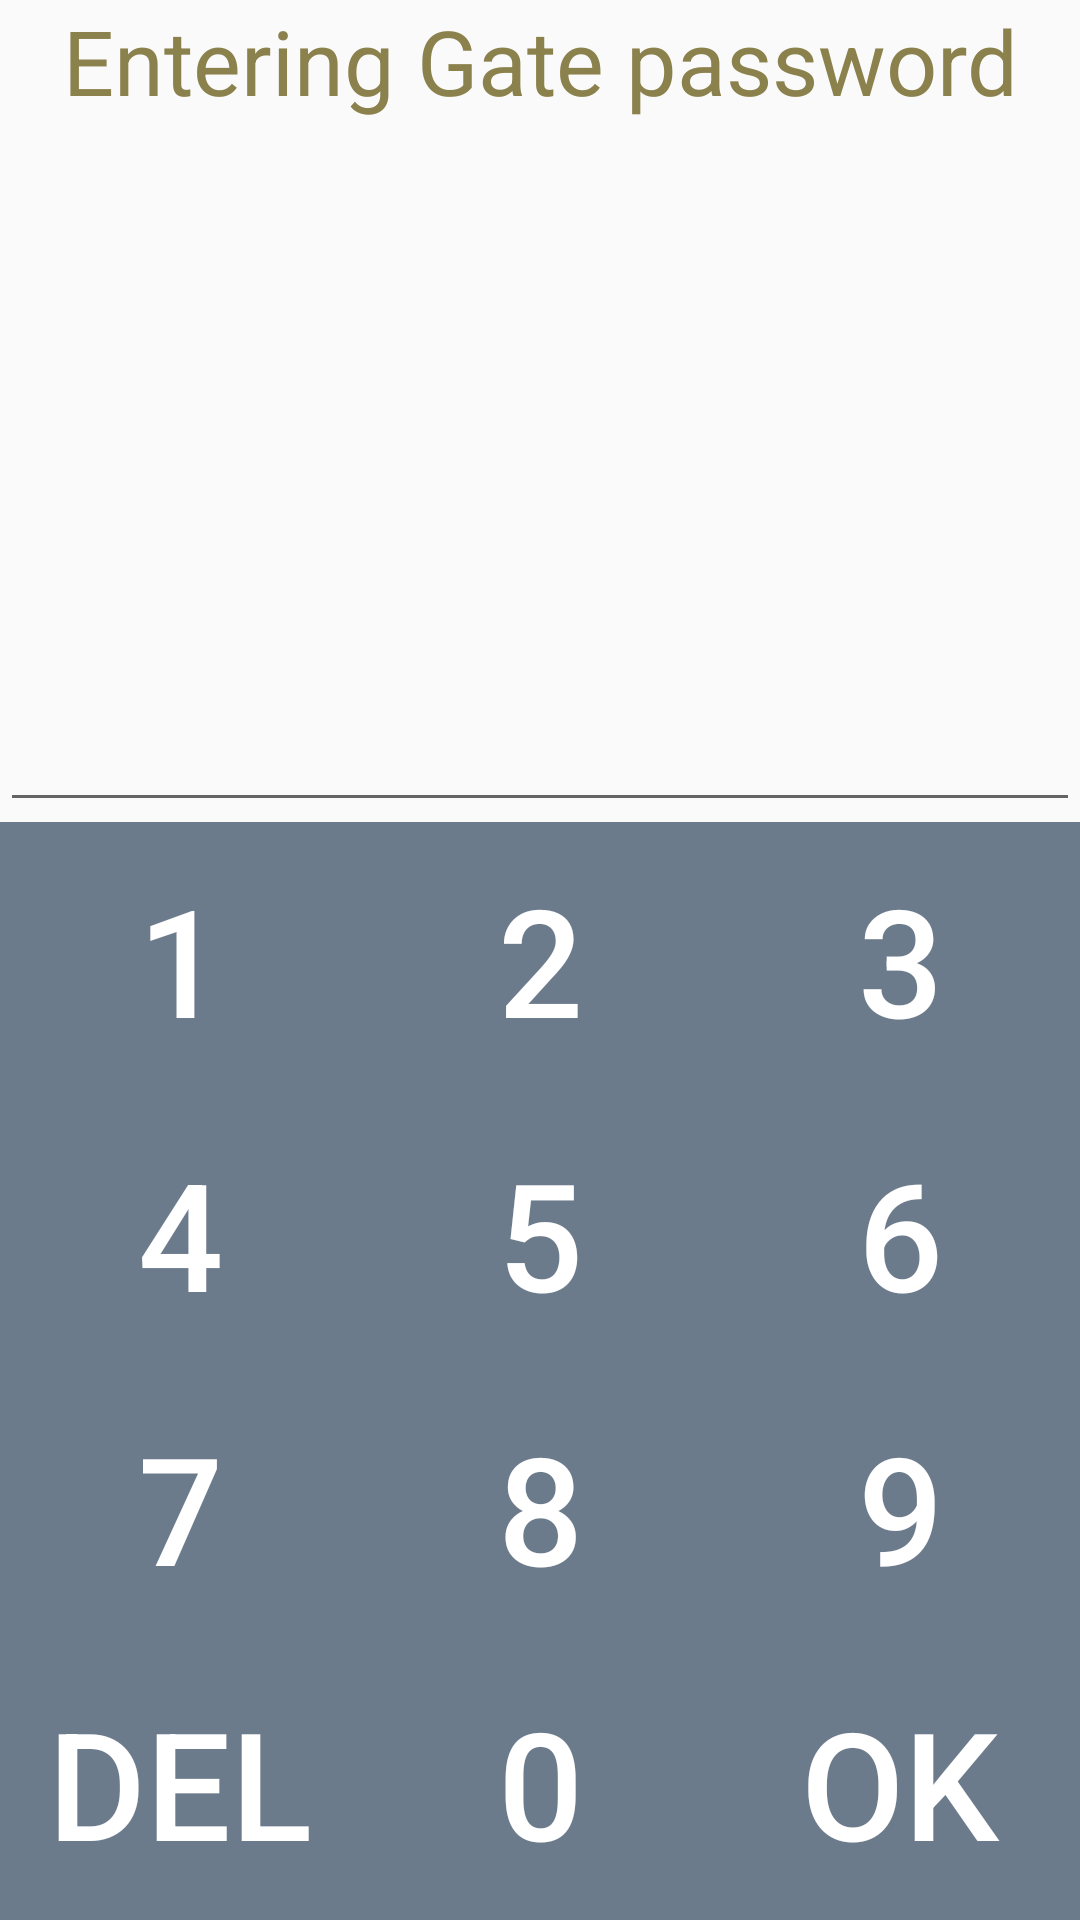

The Android layout XML behind this screen, and the referenced resources:
<!-- AndroidManifest.xml: application theme Theme.DemoAndroid -->
<!-- res/layout/activity_gate_numpad.xml -->
<?xml version="1.0" encoding="utf-8"?>

<LinearLayout xmlns:android="http://schemas.android.com/apk/res/android"
    xmlns:app="http://schemas.android.com/apk/res-auto"
    xmlns:tools="http://schemas.android.com/tools"
    android:layout_width="match_parent"
    android:layout_height="match_parent"
    tools:context=".Controller.GateNumpad"
    android:orientation="vertical">
    <LinearLayout
        android:layout_width="match_parent"
        android:layout_height="0dp"
        android:layout_weight="3"
        android:orientation="vertical"
        android:gravity="center_horizontal"
        >
        <LinearLayout
            android:layout_width="match_parent"
            android:layout_height="0dp"
            android:layout_weight="0.5"
            >
            <TextView
                android:layout_width="match_parent"
                android:layout_height="match_parent"
                android:text="Entering Gate password"
                android:textSize="30dp"
                android:textColor="#8B814C"
                android:gravity="center">
            </TextView>
        </LinearLayout>
        <LinearLayout
            android:layout_width="match_parent"
            android:layout_height="0dp"
            android:layout_weight="3"
            >
            <EditText
                android:id="@+id/gatepass"
                android:layout_width="match_parent"
                android:layout_height="match_parent"
                android:textSize="30dp"
                android:textColor="#8B814C"
                android:gravity="center">
            </EditText>
        </LinearLayout>
    </LinearLayout>
    <LinearLayout
        android:layout_width="match_parent"
        android:layout_height="0dp"
        android:layout_weight="1"
        android:orientation="horizontal"
        >
        <LinearLayout
            android:layout_width="0dp"
            android:layout_height="match_parent"
            android:layout_weight="1"
            >
            <Button
                android:id="@+id/button1"
                android:layout_width="match_parent"
                android:layout_height="match_parent"
                android:text = "1"
                android:textColor="@color/white"
                android:background="#6C7B8B
"
                android:textSize="50dp">
            </Button>
        </LinearLayout>
        <LinearLayout
            android:layout_width="0dp"
            android:layout_height="match_parent"
            android:layout_weight="1"
            >
            <Button
                android:id="@+id/button2"
                android:layout_width="match_parent"
                android:layout_height="match_parent"
                android:textColor="@color/white"
                android:background="#6C7B8B"
                android:text = "2"
                android:textSize="50dp">
            </Button>
        </LinearLayout>
        <LinearLayout
            android:layout_width="0dp"
            android:layout_height="match_parent"
            android:layout_weight="1"
            >
            <Button
                android:id="@+id/button3"
                android:layout_width="match_parent"
                android:layout_height="match_parent"
                android:textColor="@color/white"
                android:background="#6C7B8B"
                android:text = "3"
                android:textSize="50dp">
            </Button>
        </LinearLayout>
    </LinearLayout>
    <LinearLayout
        android:layout_width="match_parent"
        android:layout_height="0dp"
        android:layout_weight="1"
        android:orientation="horizontal"
        >
        <LinearLayout
            android:layout_width="0dp"
            android:layout_height="match_parent"
            android:layout_weight="1"
            >
            <Button
                android:id="@+id/button4"
                android:layout_width="match_parent"
                android:layout_height="match_parent"
                android:textColor="@color/white"
                android:background="#6C7B8B"
                android:text = "4"
                android:textSize="50dp">
            </Button>
        </LinearLayout>
        <LinearLayout
            android:layout_width="0dp"
            android:layout_height="match_parent"
            android:layout_weight="1"
            >
            <Button
                android:id="@+id/button5"
                android:layout_width="match_parent"
                android:layout_height="match_parent"
                android:textColor="@color/white"
                android:background="#6C7B8B"
                android:text = "5"
                android:textSize="50dp">
            </Button>
        </LinearLayout>
        <LinearLayout
            android:layout_width="0dp"
            android:layout_height="match_parent"
            android:layout_weight="1"
            >
            <Button
                android:id="@+id/button6"
                android:layout_width="match_parent"
                android:layout_height="match_parent"
                android:textColor="@color/white"
                android:background="#6C7B8B"
                android:text = "6"
                android:textSize="50dp">
            </Button>
        </LinearLayout>
    </LinearLayout>
    <LinearLayout
        android:layout_width="match_parent"
        android:layout_height="0dp"
        android:layout_weight="1"
        android:orientation="horizontal"
        >

        <LinearLayout
            android:layout_width="0dp"
            android:layout_height="match_parent"
            android:layout_weight="1"
            >
            <Button
                android:id="@+id/button7"
                android:layout_width="match_parent"
                android:layout_height="match_parent"
                android:textColor="@color/white"
                android:background="#6C7B8B"
                android:text = "7"
                android:textSize="50dp">
            </Button>
        </LinearLayout>
        <LinearLayout
            android:layout_width="0dp"
            android:layout_height="match_parent"
            android:layout_weight="1"
            >
            <Button
                android:id="@+id/button8"
                android:layout_width="match_parent"
                android:layout_height="match_parent"
                android:textColor="@color/white"
                android:background="#6C7B8B"
                android:text = "8"
                android:textSize="50dp">
            </Button>
        </LinearLayout>
        <LinearLayout
            android:layout_width="0dp"
            android:layout_height="match_parent"
            android:layout_weight="1"
            >
            <Button
                android:id="@+id/button9"
                android:layout_width="match_parent"
                android:layout_height="match_parent"
                android:textColor="@color/white"
                android:background="#6C7B8B"
                android:text = "9"
                android:textSize="50dp">
            </Button>
        </LinearLayout>
    </LinearLayout>
    <LinearLayout
        android:layout_width="match_parent"
        android:layout_height="0dp"
        android:layout_weight="1"
        android:orientation="horizontal"
        >
        <LinearLayout
            android:layout_width="0dp"
            android:layout_height="match_parent"
            android:layout_weight="1"
            >
            <Button
                android:id="@+id/buttondel"
                android:layout_width="match_parent"
                android:layout_height="match_parent"
                android:textColor="@color/white"
                android:background="#6C7B8B"
                android:text = "Del"
                android:textSize="50dp">

            </Button>
        </LinearLayout>
        <LinearLayout
            android:layout_width="0dp"
            android:layout_height="match_parent"
            android:layout_weight="1"
            >
            <Button
                android:id="@+id/button0"
                android:layout_width="match_parent"
                android:layout_height="match_parent"
                android:textColor="@color/white"
                android:background="#6C7B8B"
                android:text = "0"
                android:textSize="50dp">
            </Button>
        </LinearLayout>
        <LinearLayout
            android:layout_width="0dp"
            android:layout_height="match_parent"
            android:layout_weight="1"
            >
            <Button
                android:id="@+id/buttonok"
                android:layout_width="match_parent"
                android:layout_height="match_parent"
                android:textColor="@color/white"
                android:background="#6C7B8B"
                android:text = "OK"
                android:textSize="50dp">

            </Button>
        </LinearLayout>
    </LinearLayout>
</LinearLayout>
<!-- resources referenced by this layout -->
<resources>
  <color name="white">#FFFFFFFF</color>
  <style name="Theme.DemoAndroid" parent="Theme.AppCompat.Light.DarkActionBar">
          
          <item name="colorPrimary">@color/purple_500</item>
          <item name="colorPrimaryDark">@color/purple_700</item>
          <item name="colorAccent">@color/teal_200</item>
          
      </style>
  <color name="purple_500">#FF6200EE</color>
  <color name="purple_700">#FF3700B3</color>
  <color name="teal_200">#FF03DAC5</color>
</resources>
